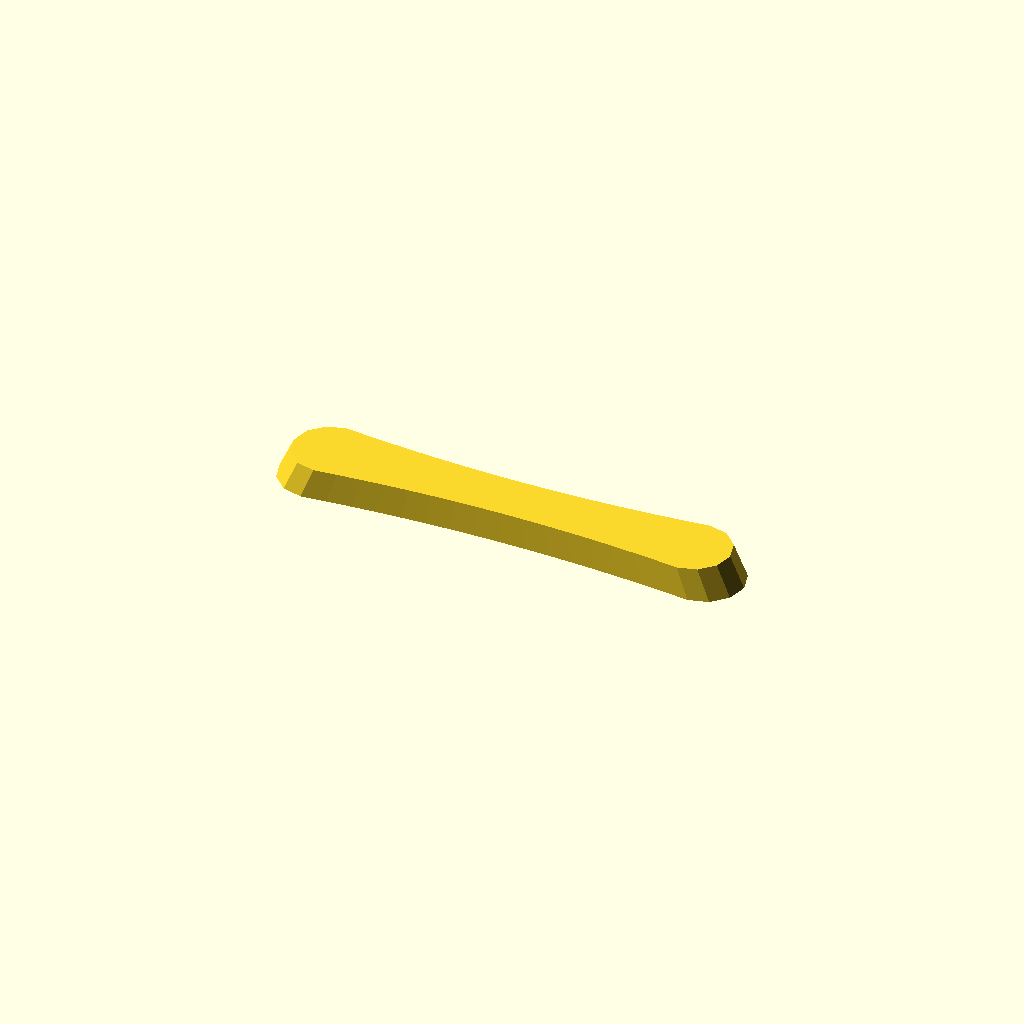
Cell 1: the model at its default parameters.
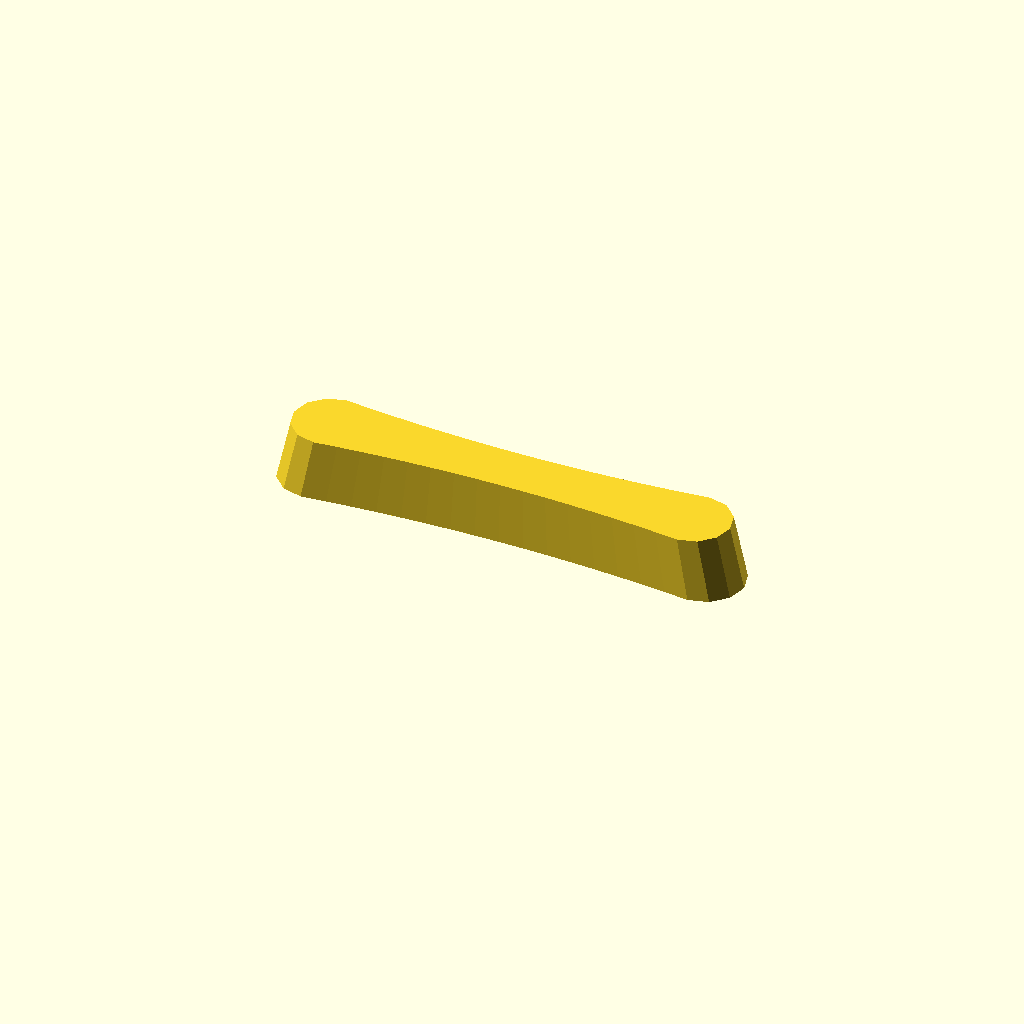
Cell 2: thickness = 24 (everything else at default).
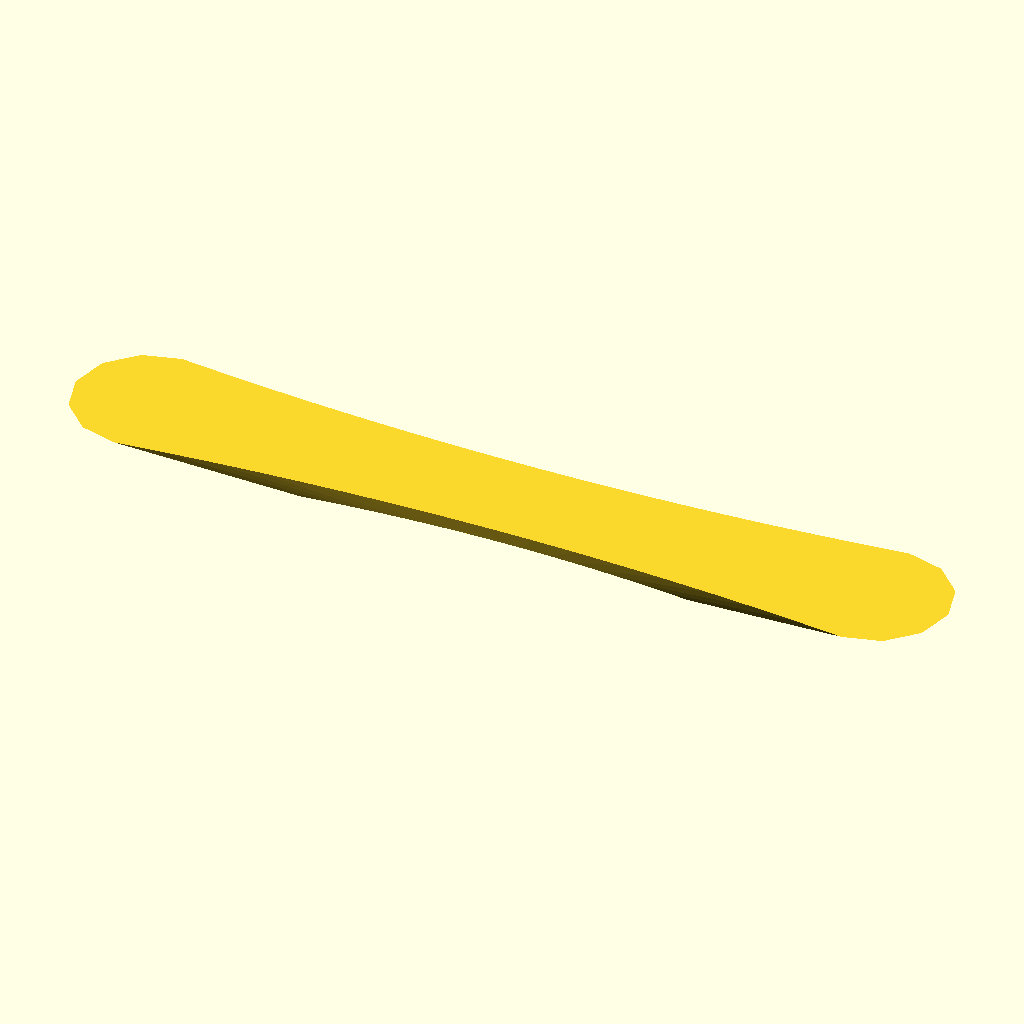
Cell 3: the same model with draft = 1.88.
One fixed orthographic camera (rotation 55°, 0°, 25°; colour scheme Cornfield) for every cell.
The OpenSCAD source (optional_data/data/gen2/handles/part_0047.scad):
$fn = 32;

// ----------------------------------------------------------------------
// Handle: 180 x 30 mm grip, 12 mm thick
// ----------------------------------------------------------------------

// --- parameters (mm) ---
length = 180;             // grip length
width = 30;               // grip width
thickness = 12;           // grip thickness
waist = 0.72;             // width factor at the middle
draft = 0.94;             // top face scale of the extrusion

/* ergonomic grip outline, closed spline-like polygon in the XY plane */
grip = [[-75, 15], [-65.625, 14.016], [-56.25, 13.162], [-46.875, 12.441], [-37.5, 11.85], [-28.125, 11.391], [-18.75, 11.062], [-9.375, 10.866], [0, 10.8], [9.375, 10.866], [18.75, 11.062], [28.125, 11.391], [37.5, 11.85], [46.875, 12.441], [56.25, 13.162], [65.625, 14.016], [75, 15], [82.5, 12.99], [87.99, 7.5], [90, 0], [87.99, -7.5], [82.5, -12.99], [75, -15], [75, -15], [65.625, -14.016], [56.25, -13.162], [46.875, -12.441], [37.5, -11.85], [28.125, -11.391], [18.75, -11.062], [9.375, -10.866], [0, -10.8], [-9.375, -10.866], [-18.75, -11.062], [-28.125, -11.391], [-37.5, -11.85], [-46.875, -12.441], [-56.25, -13.162], [-65.625, -14.016], [-75, -15], [-82.5, -12.99], [-87.99, -7.5], [-90, 0], [-87.99, 7.5], [-82.5, 12.99], [-75, 15]];

module grip_body() {
  linear_extrude(height = thickness, scale = draft) polygon(grip);
}

difference() {
  union() {
    grip_body();
  }
}
Parameter table extracted from the source (name, type, default, range or options):
length: number, default 180
width: number, default 30
thickness: number, default 12
waist: number, default 0.72
draft: number, default 0.94
